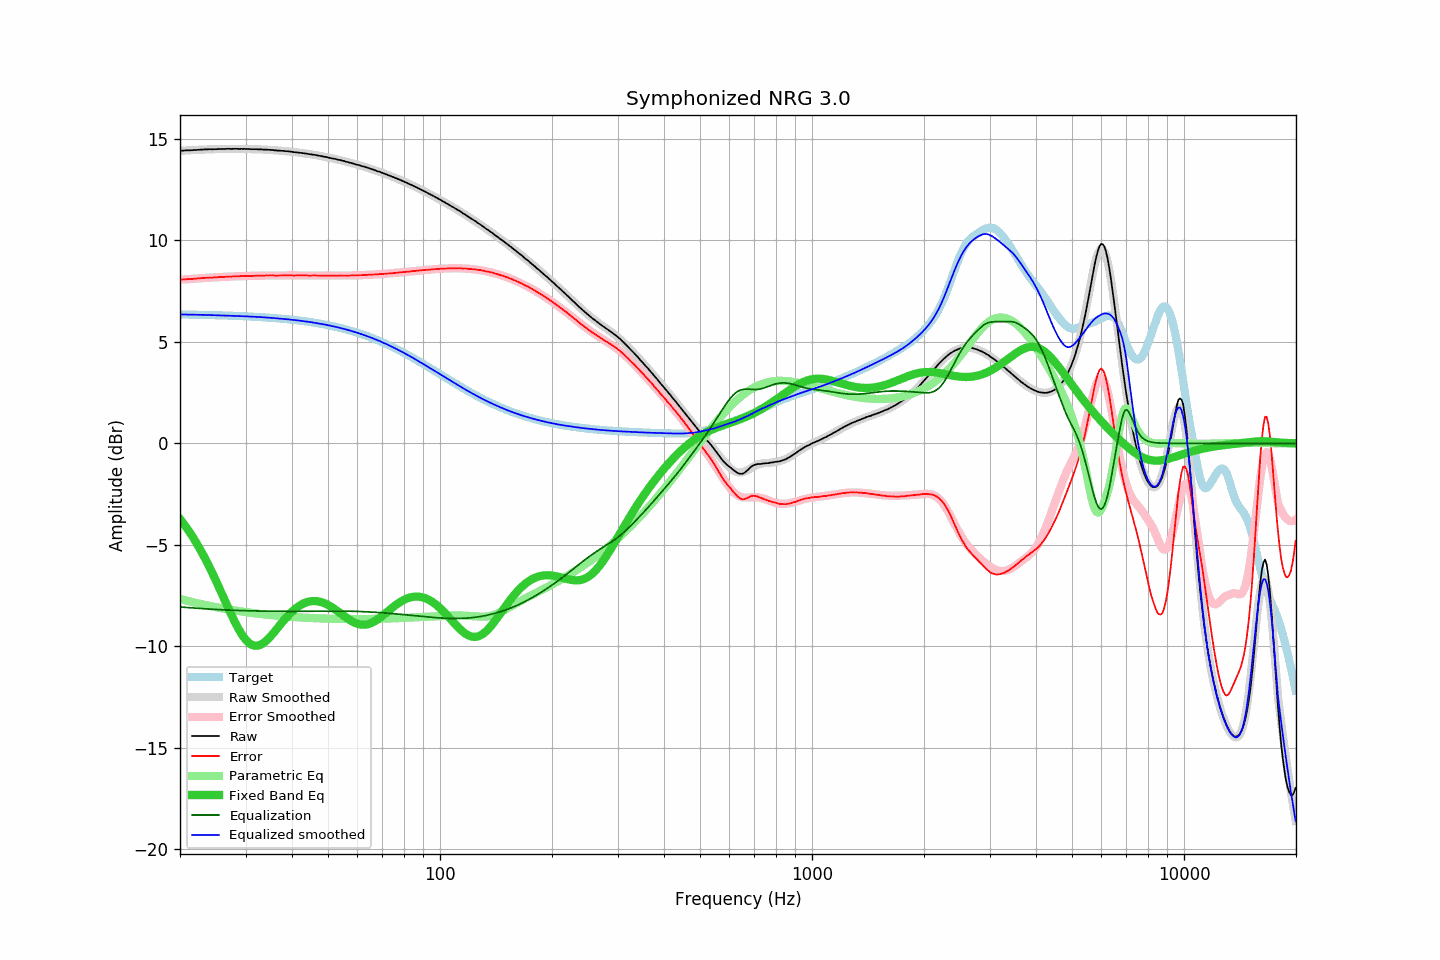

Data behind this chart, as committed beside it:
frequency, raw, error, smoothed, error_smoothed, equalization, parametric_eq, equalized_raw, equalized_smoothed, target
20.00, 14.42, 8.06, 14.42, 8.06, -8.06, -3.73, 6.35, 6.35, 6.35
20.20, 14.43, 8.07, 14.42, 8.07, -8.07, -3.83, 6.36, 6.35, 6.35
20.40, 14.43, 8.07, 14.43, 8.08, -8.08, -3.93, 6.35, 6.35, 6.35
20.61, 14.44, 8.09, 14.43, 8.08, -8.08, -4.04, 6.35, 6.35, 6.35
20.81, 14.44, 8.09, 14.44, 8.09, -8.09, -4.15, 6.35, 6.35, 6.35
21.02, 14.45, 8.10, 14.44, 8.09, -8.09, -4.26, 6.35, 6.35, 6.35
21.23, 14.44, 8.09, 14.44, 8.10, -8.10, -4.38, 6.34, 6.34, 6.35
21.44, 14.45, 8.10, 14.45, 8.11, -8.11, -4.50, 6.34, 6.34, 6.34
21.66, 14.45, 8.10, 14.45, 8.11, -8.11, -4.62, 6.33, 6.34, 6.34
21.87, 14.46, 8.11, 14.46, 8.12, -8.12, -4.75, 6.34, 6.34, 6.34
22.09, 14.46, 8.12, 14.46, 8.12, -8.12, -4.88, 6.33, 6.34, 6.34
22.31, 14.47, 8.13, 14.46, 8.13, -8.13, -5.01, 6.34, 6.34, 6.34
22.54, 14.47, 8.13, 14.47, 8.13, -8.13, -5.15, 6.33, 6.33, 6.34
22.76, 14.48, 8.14, 14.47, 8.14, -8.14, -5.29, 6.34, 6.33, 6.33
22.99, 14.48, 8.14, 14.48, 8.14, -8.14, -5.43, 6.33, 6.33, 6.33
23.22, 14.49, 8.15, 14.48, 8.15, -8.15, -5.58, 6.34, 6.33, 6.33
23.45, 14.49, 8.16, 14.48, 8.15, -8.15, -5.73, 6.33, 6.33, 6.33
23.69, 14.49, 8.16, 14.49, 8.16, -8.16, -5.89, 6.33, 6.33, 6.33
23.92, 14.50, 8.17, 14.49, 8.16, -8.16, -6.04, 6.33, 6.32, 6.32
24.16, 14.50, 8.17, 14.49, 8.17, -8.17, -6.20, 6.33, 6.32, 6.32
24.40, 14.49, 8.16, 14.49, 8.17, -8.17, -6.37, 6.31, 6.32, 6.32
24.65, 14.50, 8.18, 14.50, 8.18, -8.18, -6.54, 6.32, 6.32, 6.32
24.89, 14.50, 8.18, 14.50, 8.18, -8.18, -6.70, 6.31, 6.32, 6.32
25.14, 14.50, 8.18, 14.50, 8.19, -8.19, -6.88, 6.31, 6.31, 6.31
25.39, 14.51, 8.19, 14.50, 8.19, -8.19, -7.05, 6.31, 6.31, 6.31
25.65, 14.51, 8.20, 14.50, 8.20, -8.20, -7.22, 6.31, 6.31, 6.31
25.91, 14.51, 8.20, 14.51, 8.20, -8.20, -7.40, 6.31, 6.31, 6.31
26.16, 14.51, 8.20, 14.51, 8.20, -8.20, -7.58, 6.30, 6.30, 6.30
26.43, 14.51, 8.20, 14.51, 8.21, -8.21, -7.76, 6.30, 6.30, 6.30
26.69, 14.52, 8.22, 14.51, 8.21, -8.21, -7.93, 6.30, 6.30, 6.30
26.96, 14.52, 8.22, 14.51, 8.22, -8.22, -8.11, 6.30, 6.30, 6.30
27.23, 14.52, 8.22, 14.51, 8.22, -8.22, -8.28, 6.30, 6.29, 6.29
27.50, 14.51, 8.22, 14.51, 8.22, -8.22, -8.45, 6.28, 6.29, 6.29
27.77, 14.52, 8.23, 14.51, 8.23, -8.23, -8.62, 6.29, 6.29, 6.29
28.05, 14.52, 8.23, 14.51, 8.23, -8.23, -8.78, 6.29, 6.28, 6.28
28.33, 14.52, 8.23, 14.51, 8.23, -8.23, -8.94, 6.28, 6.28, 6.28
28.62, 14.52, 8.24, 14.51, 8.24, -8.24, -9.09, 6.28, 6.28, 6.28
28.90, 14.51, 8.23, 14.51, 8.24, -8.24, -9.23, 6.27, 6.27, 6.27
29.19, 14.52, 8.24, 14.51, 8.24, -8.24, -9.36, 6.27, 6.27, 6.27
29.48, 14.51, 8.24, 14.51, 8.24, -8.24, -9.48, 6.26, 6.27, 6.27
29.78, 14.52, 8.25, 14.51, 8.24, -8.24, -9.59, 6.27, 6.26, 6.26
30.08, 14.51, 8.25, 14.51, 8.25, -8.25, -9.69, 6.26, 6.26, 6.26
30.38, 14.51, 8.25, 14.51, 8.25, -8.25, -9.77, 6.26, 6.26, 6.26
30.68, 14.51, 8.25, 14.50, 8.25, -8.25, -9.84, 6.25, 6.25, 6.25
30.99, 14.50, 8.25, 14.50, 8.25, -8.25, -9.89, 6.24, 6.25, 6.25
31.30, 14.50, 8.25, 14.50, 8.26, -8.26, -9.94, 6.24, 6.24, 6.24
31.61, 14.50, 8.26, 14.50, 8.26, -8.26, -9.96, 6.24, 6.24, 6.24
31.93, 14.50, 8.26, 14.49, 8.26, -8.26, -9.97, 6.24, 6.23, 6.24
32.24, 14.50, 8.26, 14.49, 8.26, -8.26, -9.97, 6.23, 6.23, 6.23
32.57, 14.49, 8.26, 14.49, 8.26, -8.26, -9.95, 6.22, 6.23, 6.23
32.89, 14.49, 8.26, 14.49, 8.26, -8.26, -9.93, 6.22, 6.22, 6.22
33.22, 14.49, 8.27, 14.48, 8.27, -8.27, -9.88, 6.22, 6.22, 6.22
33.55, 14.48, 8.26, 14.48, 8.27, -8.27, -9.83, 6.21, 6.21, 6.21
33.89, 14.48, 8.27, 14.47, 8.27, -8.27, -9.77, 6.21, 6.21, 6.21
34.23, 14.48, 8.27, 14.47, 8.27, -8.27, -9.70, 6.21, 6.20, 6.20
34.57, 14.47, 8.27, 14.47, 8.27, -8.27, -9.62, 6.19, 6.19, 6.19
34.92, 14.47, 8.28, 14.46, 8.27, -8.27, -9.54, 6.19, 6.19, 6.19
35.27, 14.46, 8.27, 14.45, 8.27, -8.27, -9.45, 6.18, 6.18, 6.18
35.62, 14.46, 8.28, 14.45, 8.27, -8.27, -9.36, 6.18, 6.18, 6.18
35.97, 14.44, 8.26, 14.44, 8.27, -8.27, -9.26, 6.16, 6.17, 6.17
... 635 more rows
